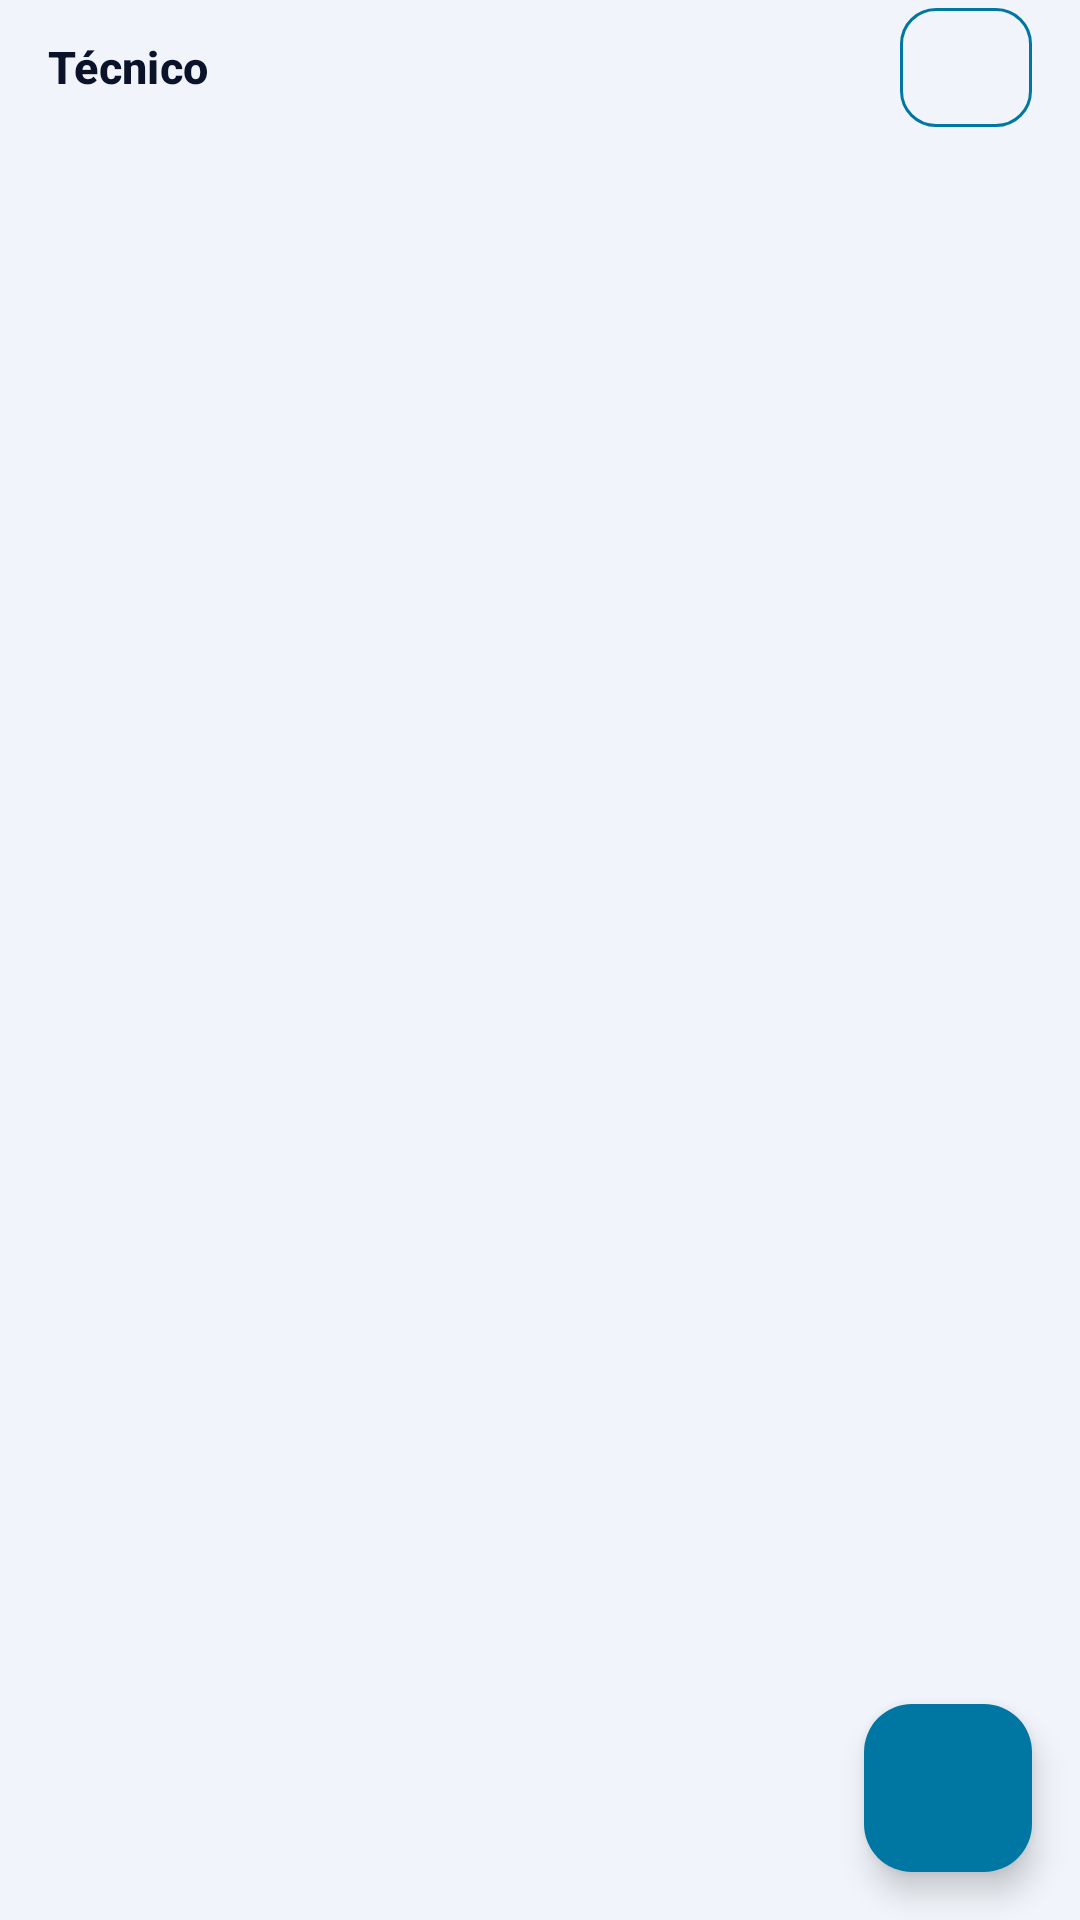

Write the Android layout XML for this screen, with the resource values it uses.
<!-- AndroidManifest.xml: application theme Theme.AirServicePro -->
<!-- res/layout/fragment_track.xml -->
<?xml version="1.0" encoding="utf-8"?>
<androidx.constraintlayout.widget.ConstraintLayout xmlns:android="http://schemas.android.com/apk/res/android"
    xmlns:app="http://schemas.android.com/apk/res-auto"
    android:layout_width="match_parent"
    android:layout_height="match_parent"
    android:background="@color/background">

    
    <TextView
        android:id="@+id/tvTituloTecnicos"
        android:layout_width="0dp"
        android:layout_height="wrap_content"
        android:layout_marginStart="16dp"
        android:layout_marginTop="12dp"
        android:text="@string/label_technician"
        android:textAppearance="@style/TextAppearance.AirService.SectionTitle"
        app:layout_constraintEnd_toStartOf="@id/btnAgregarTecnico"
        app:layout_constraintStart_toStartOf="parent"
        app:layout_constraintTop_toTopOf="parent" />

    <com.google.android.material.button.MaterialButton
        android:id="@+id/btnAgregarTecnico"
        style="@style/Widget.AirService.Button.Outlined"
        android:layout_width="44dp"
        android:layout_height="wrap_content"
        android:layout_marginEnd="16dp"
        android:contentDescription="@string/cd_add_technician"
        android:insetLeft="0dp"
        android:insetRight="0dp"
        android:minWidth="44dp"
        android:paddingHorizontal="0dp"
        app:icon="@drawable/ic_add"
        app:iconGravity="textStart"
        app:iconPadding="0dp"
        app:iconTint="@color/primary"
        app:layout_constraintBottom_toBottomOf="@id/tvTituloTecnicos"
        app:layout_constraintEnd_toEndOf="parent"
        app:layout_constraintTop_toTopOf="@id/tvTituloTecnicos"
        app:strokeColor="@color/primary" />

    <androidx.recyclerview.widget.RecyclerView
        android:id="@+id/rvTecnicos"
        android:layout_width="0dp"
        android:layout_height="wrap_content"
        android:layout_marginTop="6dp"
        android:clipToPadding="false"
        android:orientation="horizontal"
        android:paddingHorizontal="12dp"
        app:layoutManager="androidx.recyclerview.widget.LinearLayoutManager"
        app:layout_constraintEnd_toEndOf="parent"
        app:layout_constraintStart_toStartOf="parent"
        app:layout_constraintTop_toBottomOf="@id/tvTituloTecnicos" />

    
    <androidx.recyclerview.widget.RecyclerView
        android:id="@+id/rvTrack"
        android:layout_width="0dp"
        android:layout_height="0dp"
        android:layout_marginTop="6dp"
        android:clipToPadding="false"
        android:paddingBottom="96dp"
        app:layout_constraintBottom_toBottomOf="parent"
        app:layout_constraintEnd_toEndOf="parent"
        app:layout_constraintStart_toStartOf="parent"
        app:layout_constraintTop_toBottomOf="@id/rvTecnicos" />

    <TextView
        android:id="@+id/tvEmpty"
        style="@style/TextAppearance.AirService.Empty"
        android:layout_width="0dp"
        android:layout_height="wrap_content"
        android:layout_marginHorizontal="32dp"
        android:drawablePadding="12dp"
        android:text="@string/empty_track"
        android:visibility="gone"
        app:drawableTopCompat="@drawable/ic_empty"
        app:layout_constraintBottom_toBottomOf="@id/rvTrack"
        app:layout_constraintEnd_toEndOf="parent"
        app:layout_constraintStart_toStartOf="parent"
        app:layout_constraintTop_toTopOf="@id/rvTrack" />

    <com.google.android.material.floatingactionbutton.FloatingActionButton
        android:id="@+id/fabAgregar"
        style="@style/Widget.AirService.Fab"
        android:layout_width="wrap_content"
        android:layout_height="wrap_content"
        android:layout_margin="16dp"
        android:contentDescription="@string/cd_add_work"
        app:layout_constraintBottom_toBottomOf="parent"
        app:layout_constraintEnd_toEndOf="parent"
        app:srcCompat="@drawable/ic_add" />

</androidx.constraintlayout.widget.ConstraintLayout>
<!-- resources referenced by this layout -->
<resources>
  <color name="background">#F1F5FB</color>
  <color name="primary">#0077A3</color>
  <!-- drawable ic_empty (drawable) -->
  <?xml version="1.0" encoding="utf-8"?>
  <vector xmlns:android="http://schemas.android.com/apk/res/android"
      android:width="72dp"
      android:height="72dp"
      android:viewportWidth="24"
      android:viewportHeight="24"
      android:tint="?attr/colorOnSurfaceVariant">
      <path
          android:fillColor="#FFFFFF"
          android:pathData="M19,3H5C3.9,3 3,3.9 3,5v14c0,1.1 0.9,2 2,2h14c1.1,0 2,-0.9 2,-2V5c0,-1.1 -0.9,-2 -2,-2zM19,15h-4c0,1.66 -1.35,3 -3,3s-3,-1.34 -3,-3H4.99V5H19v10z" />
      <path
          android:fillColor="#FFFFFF"
          android:pathData="M8.5,8.2h7v1.6h-7zM8.5,11.4h7V13h-7z" />
  </vector>
  <string name="cd_add_technician">Agregar técnico</string>
  <string name="cd_add_work">Agregar trabajo</string>
  <string name="empty_track">No hay trabajos en curso.</string>
  <string name="label_technician">Técnico</string>
  <style name="TextAppearance.AirService.Empty" parent="TextAppearance.Material3.BodyLarge">
          <item name="android:textColor">@color/textSecondary</item>
          <item name="android:textSize">15sp</item>
          <item name="android:gravity">center</item>
          <item name="android:textAlignment">center</item>
          <item name="android:lineSpacingExtra">4dp</item>
      </style>
  <style name="TextAppearance.AirService.SectionTitle" parent="TextAppearance.Material3.TitleSmall">
          <item name="android:textColor">@color/textPrimary</item>
          <item name="android:textStyle">bold</item>
          <item name="android:textSize">15sp</item>
      </style>
  <style name="Widget.AirService.Button.Outlined" parent="Widget.Material3.Button.OutlinedButton">
          <item name="android:textColor">@color/primary</item>
          <item name="strokeColor">@color/primary</item>
          <item name="cornerRadius">12dp</item>
      </style>
  <style name="Widget.AirService.Fab" parent="Widget.Material3.FloatingActionButton.Primary">
          <item name="backgroundTint">@color/primary</item>
          <item name="tint">@color/onPrimaryContainer</item>
          <item name="elevation">6dp</item>
      </style>
  <color name="textSecondary">#55637A</color>
  <color name="textPrimary">#0B132B</color>
  <color name="onPrimaryContainer">#FFFFFF</color>
  <color name="primaryContainer">#CDEDF8</color>
  <color name="containerAlt">#E3EBF5</color>
  <color name="primaryDark">#005F80</color>
  <color name="cardBackground">#FFFFFF</color>
  <color name="outline">#C7D2E0</color>
  <color name="divider">#DDE5EF</color>
  <color name="rojo">#C62828</color>
  <style name="CustomAlertDialogTheme" parent="ThemeOverlay.Material3.MaterialAlertDialog">
          <item name="colorSurface">@color/cardBackground</item>
          <item name="colorOnSurface">@color/textPrimary</item>
          <item name="colorSurfaceVariant">@color/containerAlt</item>
          <item name="colorOnSurfaceVariant">@color/textSecondary</item>
          <item name="colorPrimary">@color/primary</item>
          <item name="colorOnPrimary">@color/background</item>
          <item name="colorError">@color/rojo</item>
          <item name="colorOnError">@color/textPrimary</item>
          <item name="android:colorBackground">@color/cardBackground</item>
          <item name="android:background">@color/cardBackground</item>
          <item name="android:textColorPrimary">@color/textPrimary</item>
          <item name="android:textColorSecondary">@color/textSecondary</item>
          <item name="android:textColorHint">@color/textSecondary</item>
      </style>
  <style name="Widget.AirService.Button" parent="Widget.Material3.Button">
          <item name="backgroundTint">@color/primary</item>
          <item name="android:textColor">@color/background</item>
          <item name="android:textAllCaps">false</item>
          <item name="cornerRadius">12dp</item>
      </style>
</resources>
